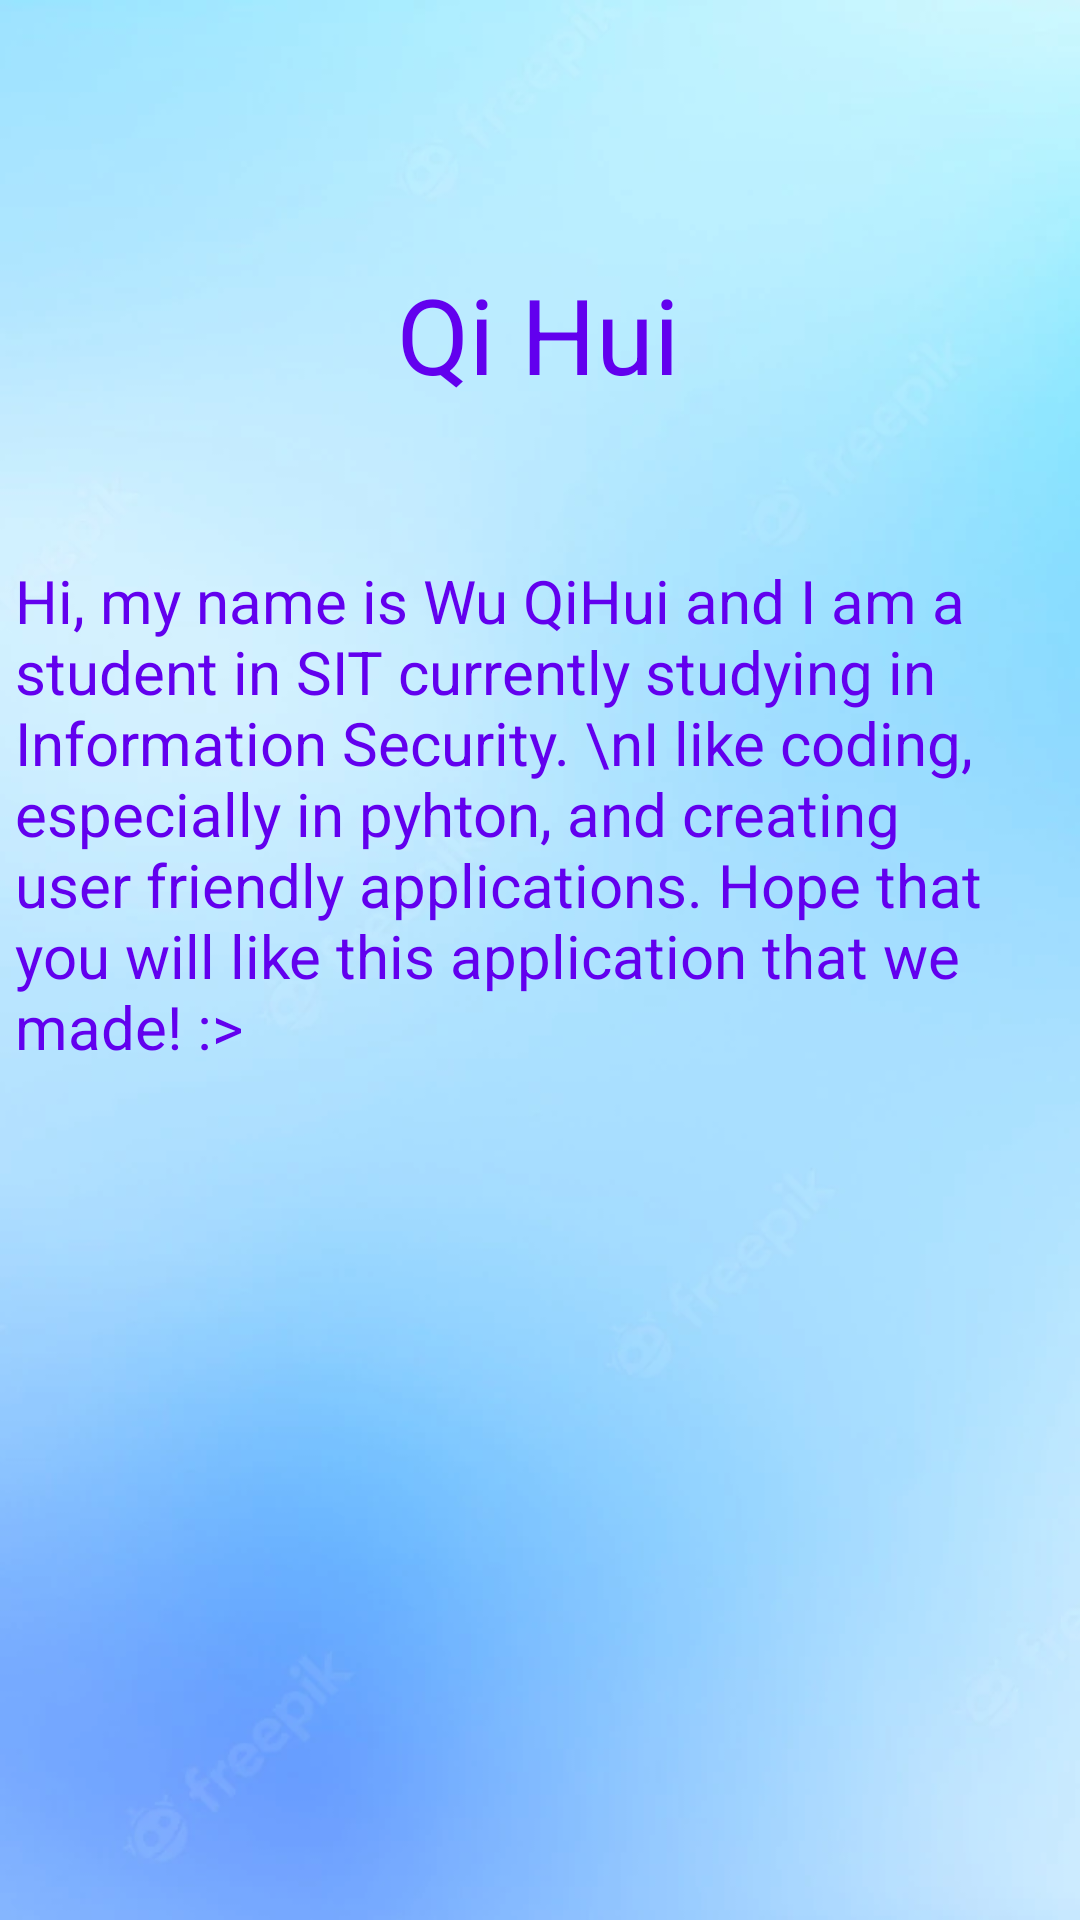

Android layout source for this screen:
<!-- AndroidManifest.xml: application theme Theme.DroidekaMobile -->
<!-- res/layout/activity_qihui.xml -->
<?xml version="1.0" encoding="utf-8"?>
<androidx.constraintlayout.widget.ConstraintLayout xmlns:android="http://schemas.android.com/apk/res/android"
    xmlns:app="http://schemas.android.com/apk/res-auto"
    xmlns:tools="http://schemas.android.com/tools"
    android:layout_width="match_parent"
    android:layout_height="match_parent"
    tools:context=".Qihui_Activity">

    <ImageView
        android:id="@+id/imageView"
        android:layout_width="0dp"
        android:layout_height="0dp"
        android:scaleType="centerCrop"
        android:src="@drawable/background"
        app:layout_constraintBottom_toBottomOf="parent"
        app:layout_constraintEnd_toEndOf="parent"
        app:layout_constraintStart_toStartOf="parent"
        app:layout_constraintTop_toTopOf="parent" />

    <TextView
        android:id="@+id/textView2"
        android:layout_width="wrap_content"
        android:layout_height="wrap_content"
        android:layout_marginTop="88dp"
        android:text="Qi Hui"
        android:textColor="@color/purple_500"
        android:textSize="35dp"
        app:layout_constraintEnd_toEndOf="parent"
        app:layout_constraintHorizontal_bias="0.498"
        app:layout_constraintStart_toStartOf="parent"
        app:layout_constraintTop_toTopOf="parent" />

    <TextView
        android:id="@+id/description"
        android:layout_width="350dp"
        android:layout_height="476dp"
        android:layout_marginTop="52dp"
        android:text="Hi, my name is Wu QiHui and I am a student in SIT currently studying in Information Security. \nI like coding, especially in pyhton, and creating user friendly applications. Hope that you will like this application that we made! :>"
        android:textColor="@color/purple_500"
        android:textSize="20dp"
        app:layout_constraintEnd_toEndOf="parent"
        app:layout_constraintHorizontal_bias="0.491"
        app:layout_constraintStart_toStartOf="parent"
        app:layout_constraintTop_toBottomOf="@+id/textView2" />

</androidx.constraintlayout.widget.ConstraintLayout>
<!-- resources referenced by this layout -->
<resources>
  <color name="purple_500">#FF6200EE</color>
  <!-- drawable background: png bitmap (drawable-v24, 351674 bytes) -->
  <style name="Theme.DroidekaMobile" parent="Theme.MaterialComponents.DayNight.NoActionBar">
          
          <item name="colorPrimary">@color/white</item>
          <item name="colorPrimaryVariant">@color/black</item>
          <item name="colorOnPrimary">@color/white</item>
          
          <item name="colorSecondary">@color/teal_200</item>
          <item name="colorSecondaryVariant">@color/teal_700</item>
          <item name="colorOnSecondary">@color/black</item>
          
          <item name="android:statusBarColor">?attr/colorPrimaryVariant</item>
          
  
      </style>
  <color name="white">#FFFFFFFF</color>
  <color name="black">#FF000000</color>
  <color name="teal_200">#FF03DAC5</color>
  <color name="teal_700">#FF018786</color>
</resources>
